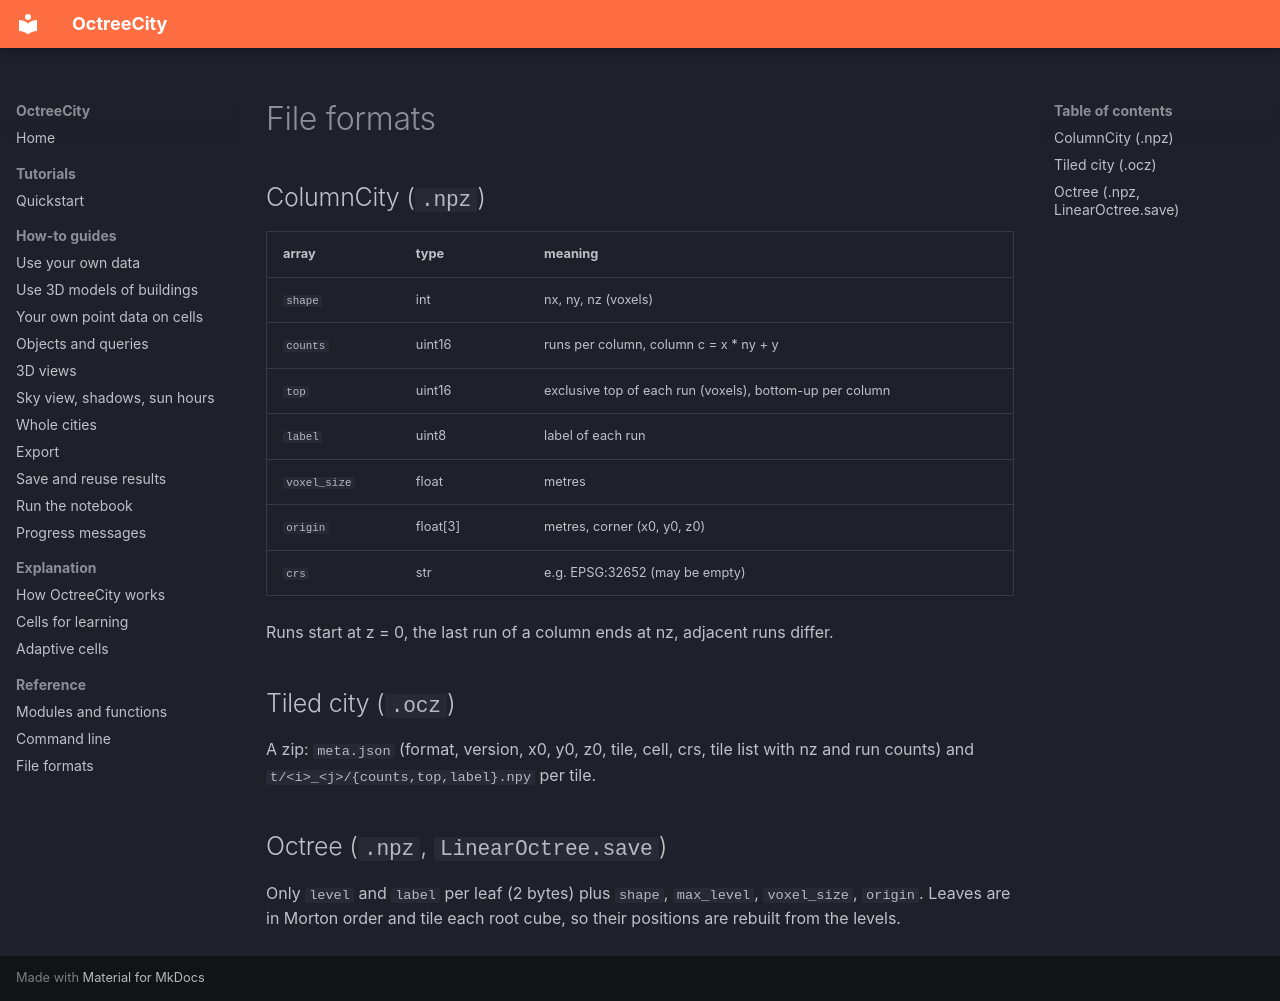

repository: MahmoudAbdelRahman/octreecity · page: formats/index.html · generator: mkdocs

# File formats

## ColumnCity (`.npz`)

| array | type | meaning |
|---|---|---|
| `shape` | int | nx, ny, nz (voxels) |
| `counts` | uint16 | runs per column, column c = x * ny + y |
| `top` | uint16 | exclusive top of each run (voxels), bottom-up per column |
| `label` | uint8 | label of each run |
| `voxel_size` | float | metres |
| `origin` | float[3] | metres, corner (x0, y0, z0) |
| `crs` | str | e.g. EPSG:32652 (may be empty) |

Runs start at z = 0, the last run of a column ends at nz, adjacent runs differ.

## Tiled city (`.ocz`)

A zip: `meta.json` (format, version, x0, y0, z0, tile, cell, crs, tile list
with nz and run counts) and `t/<i>_<j>/{counts,top,label}.npy` per tile.

## Octree (`.npz`, `LinearOctree.save`)

Only `level` and `label` per leaf (2 bytes) plus `shape`, `max_level`,
`voxel_size`, `origin`. Leaves are in Morton order and tile each root cube, so
their positions are rebuilt from the levels.
